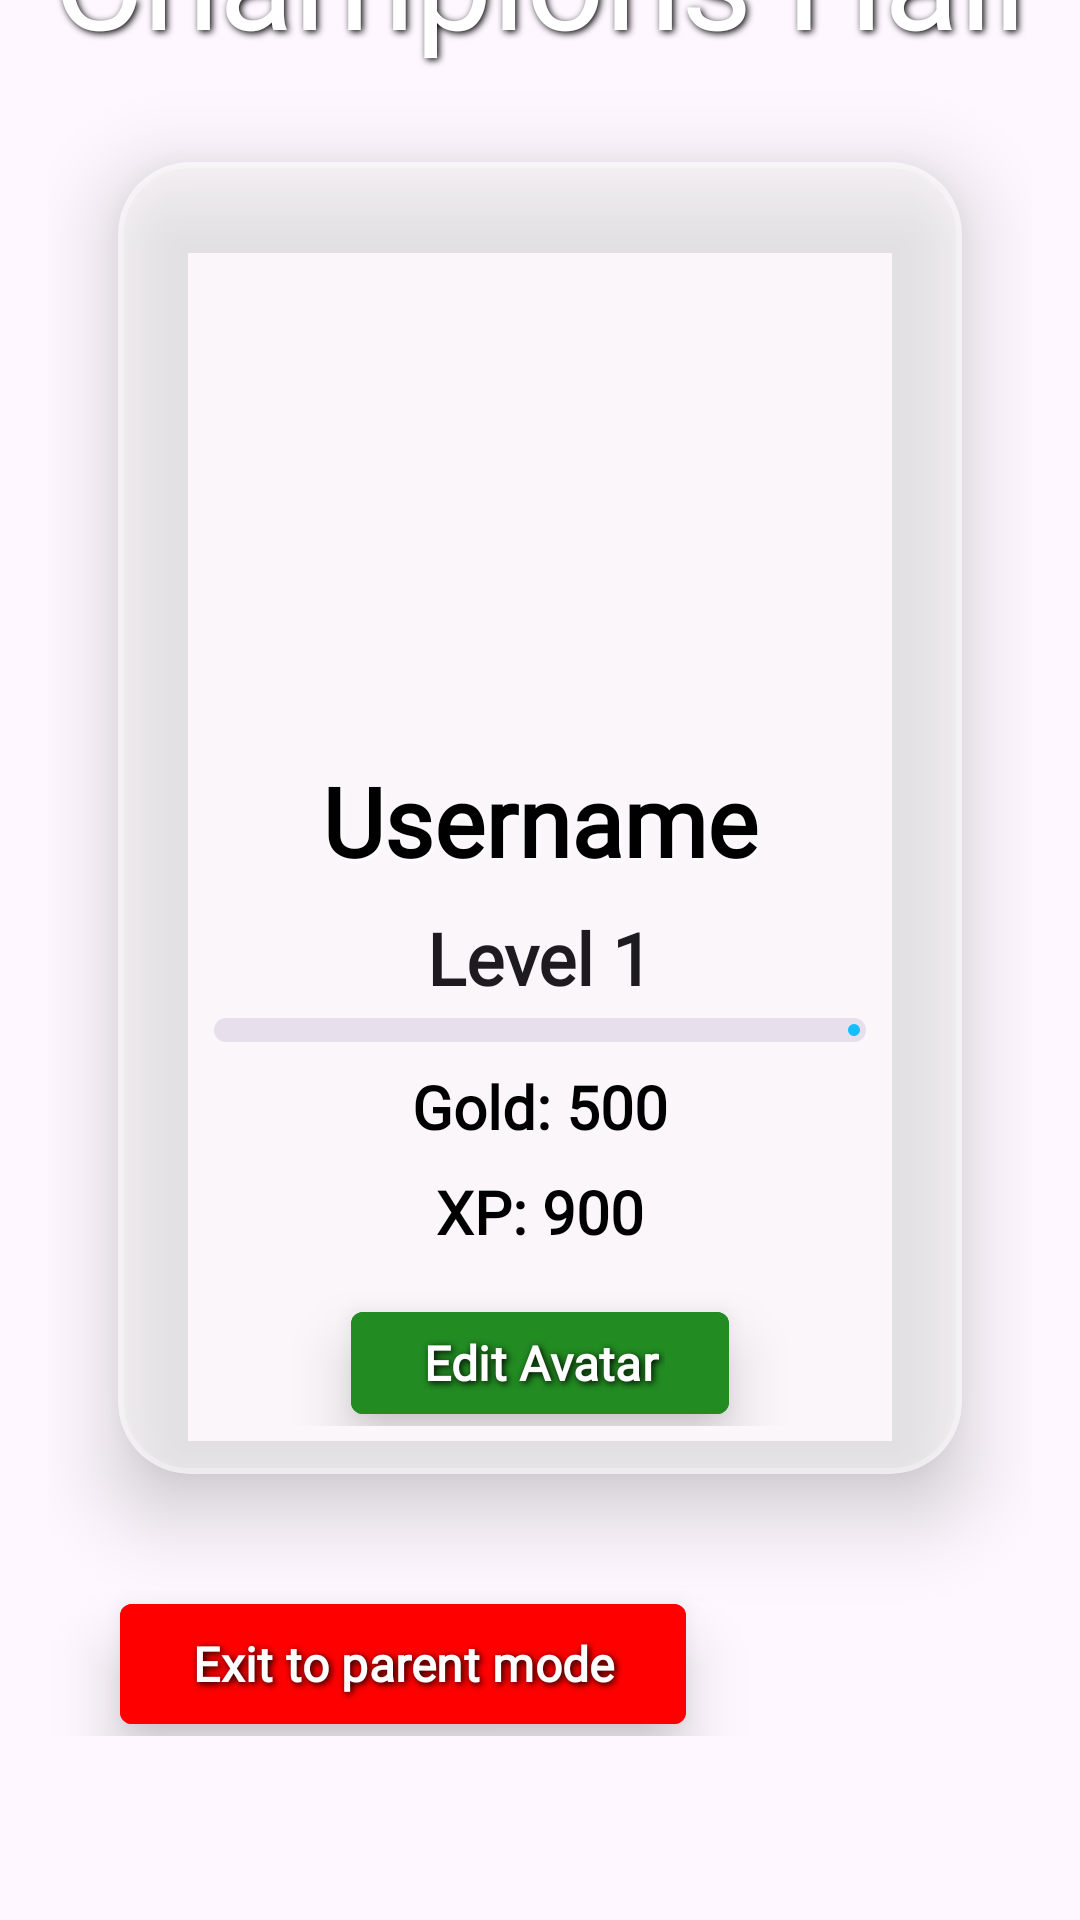

Write the Android layout XML for this screen, with the resource values it uses.
<!-- AndroidManifest.xml: application theme Theme.ChoreChampion -->
<!-- res/layout/fragment_childhome.xml -->
<?xml version="1.0" encoding="utf-8"?>
<FrameLayout xmlns:android="http://schemas.android.com/apk/res/android"
    android:layout_width="match_parent"
    android:layout_height="match_parent"
    xmlns:tools="http://schemas.android.com/tools"
    xmlns:app="http://schemas.android.com/apk/res-auto"
    android:fillViewport="true">

    <ImageView
        android:id="@+id/child_home_background"
        android:layout_width="match_parent"
        android:layout_height="match_parent"
        android:contentDescription="@string/home_desc"
        android:scaleType="centerCrop"
        android:src="@drawable/castle_new"
        tools:ignore="ImageContrastCheck" />

    <ScrollView
        android:layout_width="match_parent"
        android:layout_height="match_parent"
        android:clipToPadding="false"
        android:paddingBottom="@dimen/bottom_nav_height">

        <LinearLayout
            android:layout_width="match_parent"
            android:layout_height="wrap_content"
            android:orientation="vertical"
            android:layout_gravity="center_vertical"
            android:gravity="center_horizontal"
            android:padding="16dp">

            <TextView
                android:id="@+id/child_home_title"
                android:layout_width="wrap_content"
                android:layout_height="wrap_content"
                android:text="@string/champions_hall_title"
                android:fontFamily="@font/irishgrover_regular"
                android:textSize="46sp"
                android:textColor="@color/white"
                android:shadowColor="@color/black"
                android:shadowDx="2"
                android:shadowDy="2"
                android:shadowRadius="6" />

            <com.google.android.material.card.MaterialCardView
                android:layout_width="match_parent"
                android:layout_height="500dp"
                app:cardUseCompatPadding="true"
                app:cardCornerRadius="24dp"
                app:cardElevation="16dp"
                app:strokeColor="#40FFFFFF"
                app:strokeWidth="2dp"
                app:cardBackgroundColor="@color/glassWhite">

                <LinearLayout
                    android:layout_width="match_parent"
                    android:layout_height="match_parent"
                    android:orientation="vertical"
                    android:layout_gravity="center"
                    android:padding="16dp">

                    <ImageView
                        android:id="@+id/child_home_avatar"
                        android:layout_width="150dp"
                        android:layout_height="150dp"
                        android:src="@drawable/ic_placeholder_user"
                        android:layout_gravity="center_horizontal"
                        android:layout_marginTop="16dp"
                        android:contentDescription="@string/avatar_desc"/>

                    <TextView
                        android:id="@+id/username_label"
                        android:layout_width="wrap_content"
                        android:layout_height="wrap_content"
                        android:layout_gravity="center"
                        android:text="@string/username_label"
                        android:fontFamily="@font/macondo"
                        android:textSize="32sp"
                        android:textColor="@color/black"
                        android:textStyle="bold"
                        android:shadowColor="@color/white"
                        android:shadowDx="2"
                        android:shadowDy="2"
                        android:shadowRadius="6"
                        android:layout_marginTop="16dp"/>

                    <TextView
                        android:id="@+id/child_level_text"
                        android:layout_width="wrap_content"
                        android:layout_height="wrap_content"
                        android:text="@string/level_default"
                        android:layout_gravity="center"
                        android:textSize="24sp"
                        android:fontFamily="@font/macondo"
                        android:textStyle="bold"
                        android:textColor="?attr/colorOnSurface"
                        android:layout_marginTop="8dp"/>

                    <com.google.android.material.progressindicator.LinearProgressIndicator
                        android:id="@+id/child_level_progress"
                        android:layout_width="match_parent"
                        android:layout_height="wrap_content"
                        android:layout_marginTop="4dp"
                        android:layout_marginStart="16dp"
                        android:layout_marginEnd="16dp"
                        app:trackCornerRadius="4dp"
                        app:trackThickness="8dp"
                        app:trackColor="?attr/colorSurfaceVariant"
                        app:indicatorColor="@color/new_blue" />

                    <TextView
                        android:id="@+id/gold_label"
                        android:layout_width="wrap_content"
                        android:layout_height="wrap_content"
                        android:layout_gravity="center"
                        android:text="@string/gold_label"
                        android:fontFamily="@font/macondo"
                        android:textSize="20sp"
                        android:textColor="@color/black"
                        android:textStyle="bold"
                        android:layout_marginTop="8dp"/>

                    <TextView
                        android:id="@+id/xp_label"
                        android:layout_width="wrap_content"
                        android:layout_height="wrap_content"
                        android:layout_gravity="center"
                        android:text="@string/xp_label"
                        android:fontFamily="@font/macondo"
                        android:textSize="20sp"
                        android:textColor="@color/black"
                        android:textStyle="bold"
                        android:layout_marginTop="8dp"/>

                    <com.google.android.material.button.MaterialButton
                        android:id="@+id/edit_avatar_btn"
                        android:layout_width="wrap_content"
                        android:layout_height="wrap_content"
                        android:layout_gravity="center"
                        android:layout_marginTop="16dp"
                        app:cornerRadius="4dp"
                        android:textColor="@color/white"
                        android:text="@string/edit_avatar"
                        android:fontFamily="@font/macondo"
                        android:textStyle="bold"
                        android:textSize="16sp"
                        android:elevation="12dp"
                        android:shadowColor="@color/black"
                        android:shadowDx="2"
                        android:shadowDy="2"
                        android:shadowRadius="6"
                        android:backgroundTint="@color/forest_green"
                        android:stateListAnimator="@animator/button_pop"/>

                </LinearLayout>
            </com.google.android.material.card.MaterialCardView>

            <com.google.android.material.button.MaterialButton
                android:id="@+id/exit_btn"
                android:layout_width="wrap_content"
                android:layout_height="wrap_content"
                android:layout_gravity="start"
                android:layout_marginStart="24dp"
                android:layout_marginTop="8dp"
                android:text="@string/exit_button"
                android:textSize="16sp"
                android:shadowColor="@color/black"
                android:shadowDx="2"
                android:shadowDy="2"
                android:shadowRadius="6"
                android:elevation="12dp"
                android:textColor="@color/white"
                app:cornerRadius="4dp"
                android:textStyle="bold"
                android:fontFamily="@font/macondo"
                android:backgroundTint="@color/red"
                android:stateListAnimator="@animator/button_pop"/>
        </LinearLayout>
    </ScrollView>
</FrameLayout>
<!-- resources referenced by this layout -->
<resources>
  <color name="black">#FF000000</color>
  <color name="forest_green">#228B22</color>
  <color name="glassWhite">#80FFFFFF</color>
  <color name="new_blue">#12BFFD</color>
  <color name="red">#FF0000</color>
  <color name="white">#FFFFFFFF</color>
  <dimen name="bottom_nav_height">100dp</dimen>
  <string name="avatar_desc">knight avatar</string>
  <string name="champions_hall_title">Champions Hall</string>
  <string name="edit_avatar">Edit Avatar</string>
  <string name="exit_button">Exit to parent mode</string>
  <string name="gold_label">Gold: 500</string>
  <string name="home_desc">home image</string>
  <string name="level_default">Level 1</string>
  <string name="username_label">Username</string>
  <string name="xp_label">XP: 900</string>
  <style name="Theme.ChoreChampion" parent="Base.Theme.ChoreChampion" />
  <style name="Base.Theme.ChoreChampion" parent="Theme.Material3.DayNight.NoActionBar">
          
          
      </style>
</resources>
